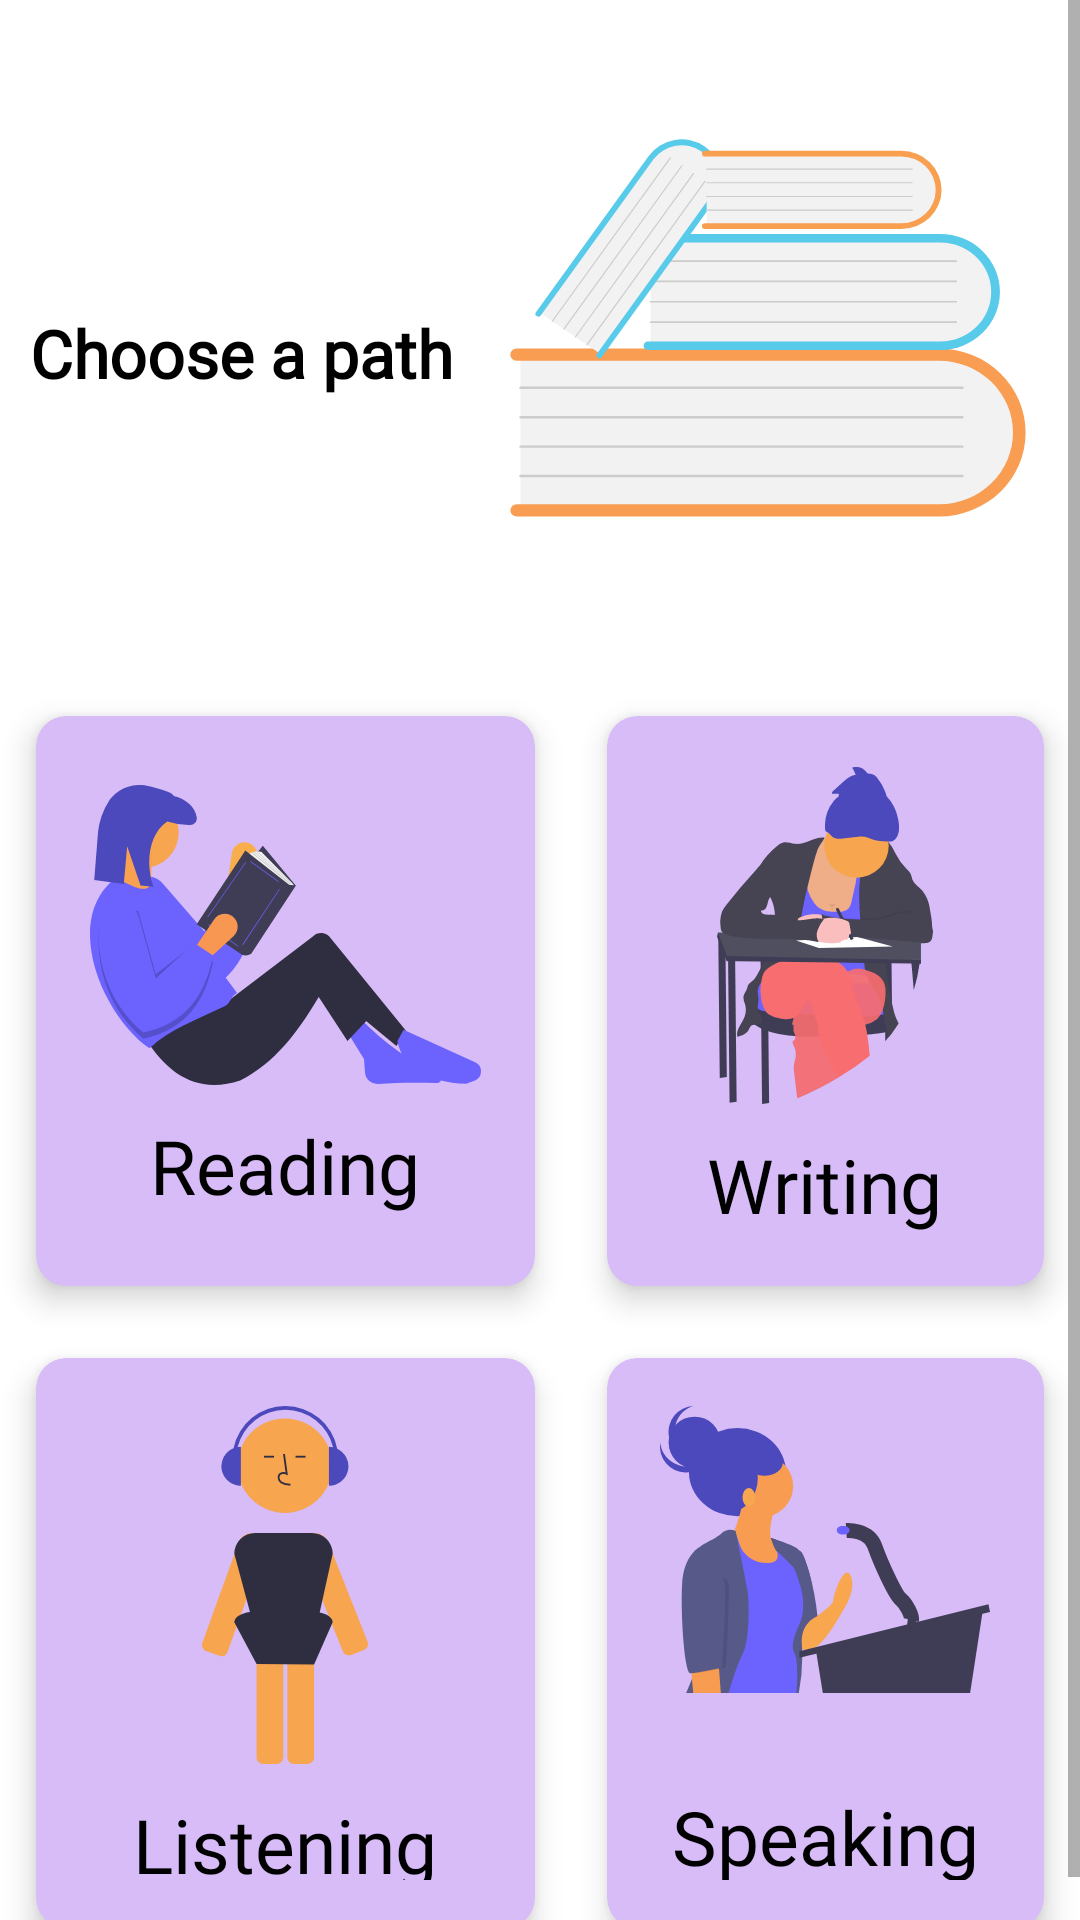

Write the Android layout XML for this screen, with the resource values it uses.
<!-- AndroidManifest.xml: application theme Theme.IEltSApplication -->
<!-- res/layout/activity_home_page.xml -->
<?xml version="1.0" encoding="utf-8"?>
<ScrollView
    xmlns:android="http://schemas.android.com/apk/res/android"
    xmlns:app="http://schemas.android.com/apk/res-auto"
    xmlns:tools="http://schemas.android.com/tools"
    android:layout_width="match_parent"
    android:layout_height="match_parent"
    tools:context=".HomePageActivity">

    <LinearLayout
        android:layout_width="match_parent"
        android:layout_height="wrap_content"
        android:orientation="vertical"
        android:layout_marginTop="20pt"
        >

        <RelativeLayout
            android:layout_width="match_parent"
            android:layout_height="wrap_content"
            android:layout_marginStart="10dp"
            android:layout_marginEnd="10dp">

            <TextView
                android:layout_width="wrap_content"
                android:layout_height="wrap_content"
                android:text="Choose a path"
                android:textSize="22sp"
                android:textColor="@color/black"
                android:textStyle="bold"
                android:fontFamily="@font/bold"
                android:layout_marginTop="30pt"
                />

        <ImageView
            android:layout_width="wrap_content"
            android:layout_height="wrap_content"
            android:src="@drawable/ic_bookstack"
            android:layout_alignParentEnd="true"
            />

        </RelativeLayout>

        <GridLayout
            android:layout_width="match_parent"
            android:layout_height="wrap_content"
            android:columnOrderPreserved="false"
            android:alignmentMode="alignMargins"
            android:layout_marginTop="20pt"
            android:rowCount="2"
            android:columnCount="2">

            <androidx.cardview.widget.CardView
                android:id="@+id/reading_card"
                android:layout_width="wrap_content"
                android:layout_height="190dp"
                android:layout_columnWeight="1"
                android:layout_rowWeight="1"
                android:layout_margin="12dp"
                app:cardElevation="6dp"
                app:cardCornerRadius="10dp"
                app:cardBackgroundColor="#D7BCF7"
                >

                <LinearLayout
                    android:layout_width="match_parent"
                    android:layout_height="match_parent"
                    android:orientation="vertical"
                    android:gravity="center"
                    android:padding="16dp">

                    <ImageView
                        android:layout_width="wrap_content"
                        android:layout_height="wrap_content"
                        android:src="@drawable/ic_reading_illustration"/>

                    <TextView
                        android:layout_width="wrap_content"
                        android:layout_height="wrap_content"
                        android:text="Reading"
                        android:fontFamily="@font/bold"
                        android:layout_marginTop="10dp"
                        android:textColor="@color/black"
                        android:textSize="25sp"
                        />

                </LinearLayout>

            </androidx.cardview.widget.CardView>

            <androidx.cardview.widget.CardView
                android:id="@+id/writing_card"
                android:layout_width="wrap_content"
                android:layout_height="190dp"
                android:layout_columnWeight="1"
                android:layout_rowWeight="1"
                android:layout_margin="12dp"
                app:cardElevation="6dp"
                app:cardCornerRadius="10dp"
                app:cardBackgroundColor="#D7BCF7"
                >

                <LinearLayout
                    android:layout_width="match_parent"
                    android:layout_height="match_parent"
                    android:orientation="vertical"
                    android:gravity="center"
                    android:padding="16dp">

                    <ImageView
                        android:layout_width="wrap_content"
                        android:layout_height="wrap_content"
                        android:src="@drawable/ic_writing_illustration"/>

                    <TextView
                        android:layout_width="wrap_content"
                        android:layout_height="wrap_content"
                        android:text="Writing"
                        android:fontFamily="@font/bold"
                        android:layout_marginTop="10dp"
                        android:textColor="@color/black"
                        android:textSize="25sp"
                        />

                </LinearLayout>

            </androidx.cardview.widget.CardView>


            <androidx.cardview.widget.CardView
                android:id="@+id/listening_card"
                android:layout_width="wrap_content"
                android:layout_height="190dp"
                android:layout_columnWeight="1"
                android:layout_rowWeight="1"
                android:layout_margin="12dp"
                app:cardElevation="6dp"
                app:cardCornerRadius="10dp"
                app:cardBackgroundColor="#D7BCF7"
                >

                <LinearLayout
                    android:layout_width="match_parent"
                    android:layout_height="match_parent"
                    android:orientation="vertical"
                    android:gravity="center"
                    android:padding="16dp">

                    <ImageView
                        android:layout_width="wrap_content"
                        android:layout_height="wrap_content"
                        android:src="@drawable/ic_listeninh_illustration"/>

                    <TextView
                        android:layout_width="wrap_content"
                        android:layout_height="wrap_content"
                        android:text="Listening"
                        android:fontFamily="@font/bold"
                        android:layout_marginTop="10dp"
                        android:textColor="@color/black"
                        android:textSize="25sp"
                        />

                </LinearLayout>

            </androidx.cardview.widget.CardView>


            <androidx.cardview.widget.CardView
                android:layout_width="wrap_content"
                android:layout_height="190dp"
                android:layout_columnWeight="1"
                android:layout_rowWeight="1"
                android:layout_margin="12dp"
                app:cardElevation="6dp"
                app:cardCornerRadius="10dp"
                app:cardBackgroundColor="#D7BCF7"
                >

                <LinearLayout
                    android:layout_width="match_parent"
                    android:layout_height="match_parent"
                    android:orientation="vertical"
                    android:gravity="center"
                    android:padding="16dp">

                    <ImageView
                        android:layout_width="wrap_content"
                        android:layout_height="wrap_content"
                        android:src="@drawable/ic_speaking_illustration"/>

                    <TextView
                        android:layout_width="wrap_content"
                        android:layout_height="wrap_content"
                        android:text="Speaking"
                        android:fontFamily="@font/bold"
                        android:layout_marginTop="15pt"
                        android:textColor="@color/black"
                        android:textSize="25sp"
                        />

                </LinearLayout>

            </androidx.cardview.widget.CardView>

        </GridLayout>

    </LinearLayout>

</ScrollView>
<!-- resources referenced by this layout -->
<resources>
  <!-- drawable ic_bookstack: vector/xml drawable (drawable, 4797 chars, omitted) -->
  <!-- drawable ic_listeninh_illustration: vector/xml drawable (drawable, 2601 chars, omitted) -->
  <!-- drawable ic_reading_illustration: vector/xml drawable (drawable, 4643 chars, omitted) -->
  <!-- drawable ic_speaking_illustration: vector/xml drawable (drawable, 4806 chars, omitted) -->
  <!-- drawable ic_writing_illustration: vector/xml drawable (drawable, 17426 chars, omitted) -->
  <style name="Theme.IEltSApplication" parent="Theme.MaterialComponents.DayNight.DarkActionBar">
          
          <item name="colorPrimary">@color/purple_500</item>
          <item name="colorPrimaryVariant">@color/purple_700</item>
          <item name="colorOnPrimary">@color/white</item>
          
          <item name="colorSecondary">@color/teal_200</item>
          <item name="colorSecondaryVariant">@color/teal_700</item>
          <item name="colorOnSecondary">@color/black</item>
          
          <item name="android:statusBarColor" tools:targetApi="l">?attr/colorPrimaryVariant</item>
          
      </style>
  <!-- not gathered from this repository: default colours our renderer supplied (Android Studio template values) -->
  <color name="purple_500">#FF6200EE</color>
  <color name="purple_700">#FF3700B3</color>
  <color name="teal_200">#FF03DAC5</color>
  <color name="teal_700">#FF018786</color>
  <color name="black">#FF000000</color>
  <color name="white">#FFFFFFFF</color>
</resources>
